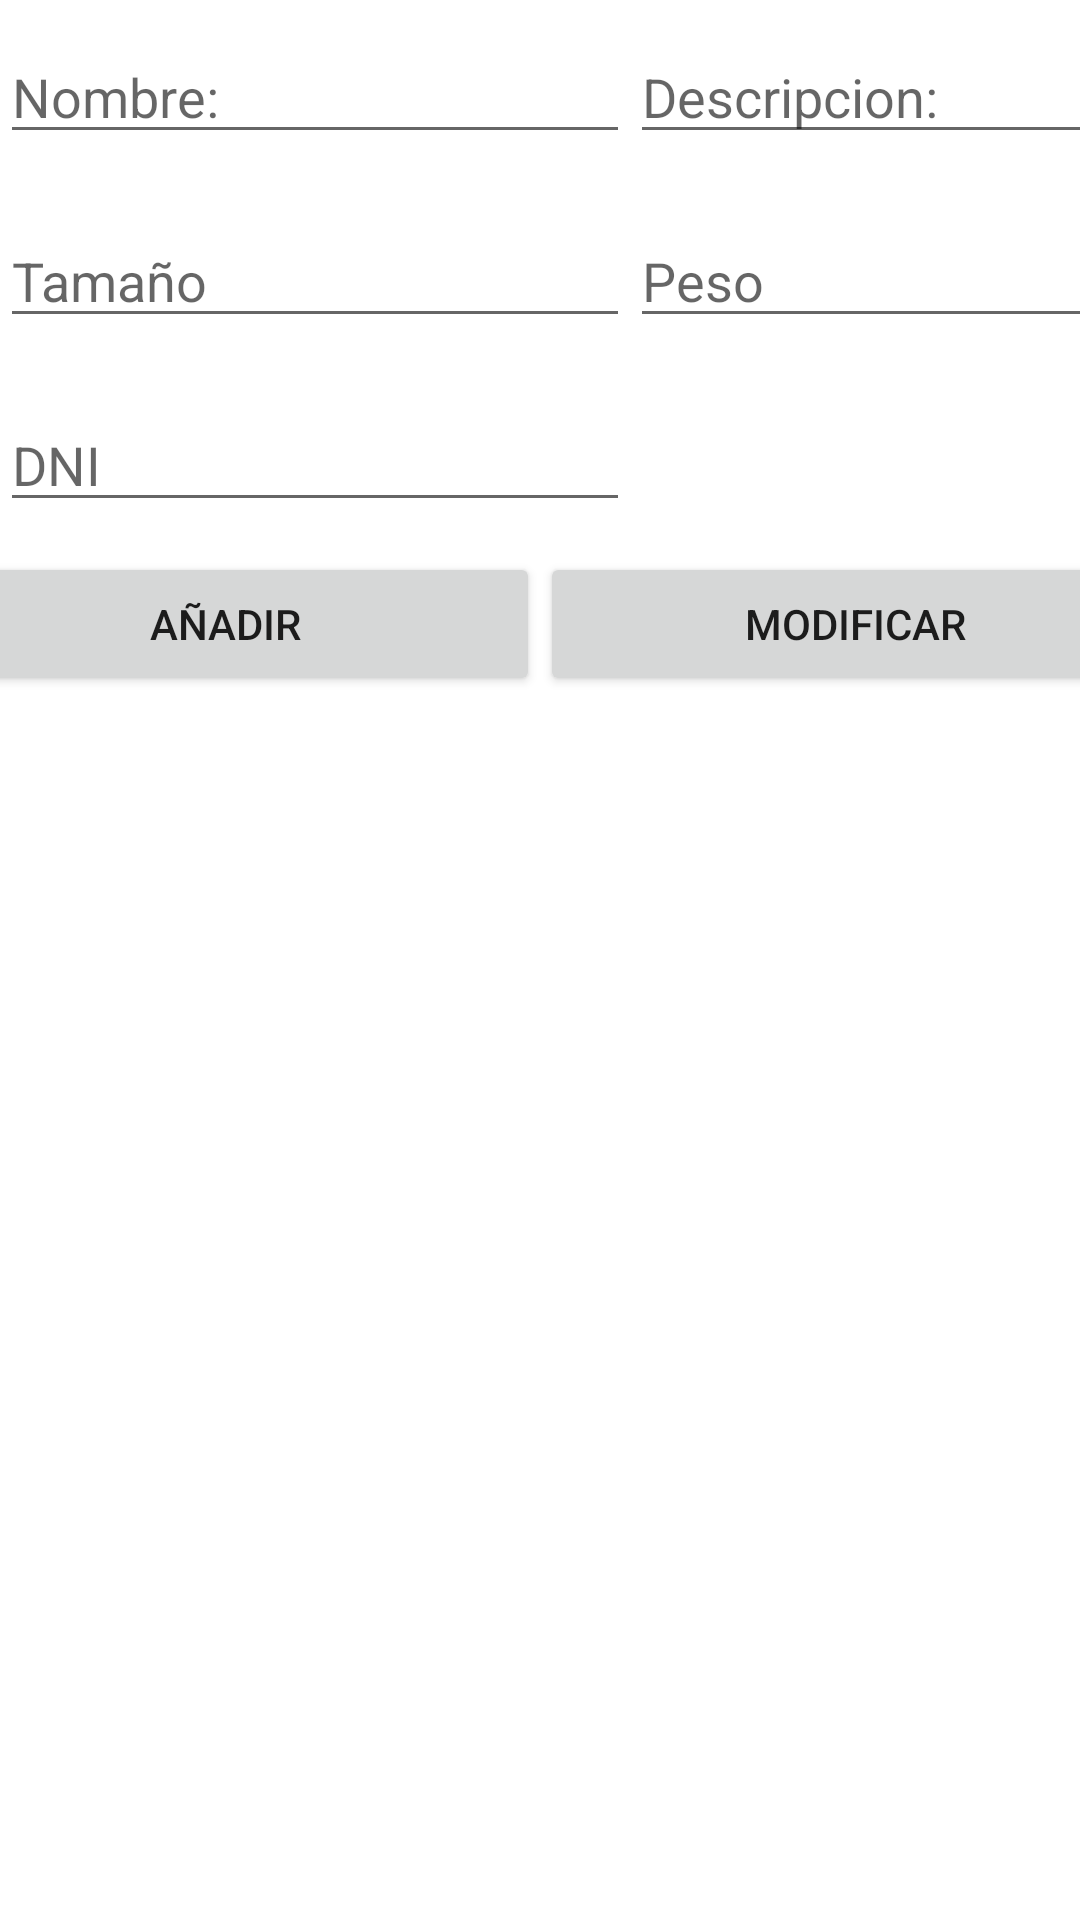

Produce the Android XML layout that renders to this screen, including the resource entries it uses.
<!-- AndroidManifest.xml: application theme Theme.AppFinalPDMSqlite -->
<!-- res/layout/fragment_manejo_trabajos.xml -->
<?xml version="1.0" encoding="utf-8"?>
<FrameLayout xmlns:android="http://schemas.android.com/apk/res/android"
    xmlns:tools="http://schemas.android.com/tools"
    android:layout_width="match_parent"
    android:layout_height="match_parent"
    tools:context="ui.GestionarTrabajosFragment">

    <TableLayout
        android:layout_width="match_parent"
        android:layout_height="match_parent">

        <TableRow
            android:layout_width="match_parent"
            android:layout_height="match_parent"
            android:layout_marginTop="10dp"
            android:layout_marginBottom="10dp">

            <EditText
                android:id="@+id/traNombre"
                android:layout_width="wrap_content"
                android:layout_height="wrap_content"
                android:ems="10"
                android:hint="@string/nombreExpo"
                android:inputType="textPersonName" />

            <EditText
                android:id="@+id/traDescripcion"
                android:layout_width="wrap_content"
                android:layout_height="wrap_content"
                android:ems="10"
                android:hint="@string/descripcion"
                android:inputType="textPersonName" />
        </TableRow>

        <TableRow
            android:layout_width="match_parent"
            android:layout_height="match_parent"
            android:layout_marginTop="10dp"
            android:layout_marginBottom="10dp">

            <EditText
                android:id="@+id/traTamaño"
                android:layout_width="wrap_content"
                android:layout_height="wrap_content"
                android:ems="10"
                android:hint="@string/tamaño"
                android:inputType="textPersonName" />

            <EditText
                android:id="@+id/traPeso"
                android:layout_width="wrap_content"
                android:layout_height="wrap_content"
                android:ems="10"
                android:hint="@string/peso"
                android:inputType="textPersonName" />
        </TableRow>

        <TableRow
            android:layout_width="match_parent"
            android:layout_height="match_parent"
            android:layout_marginTop="10dp"
            android:layout_marginBottom="10dp">

            <EditText
                android:id="@+id/traArtDni"
                android:layout_width="wrap_content"
                android:layout_height="wrap_content"
                android:ems="10"
                android:hint="DNI"
                android:inputType="textPersonName" />
        </TableRow>

        <TableRow
            android:layout_width="match_parent"
            android:layout_height="match_parent"
            android:gravity="center_horizontal">

            <Button
                android:id="@+id/btAddTrab"
                android:layout_width="wrap_content"
                android:layout_height="wrap_content"
                android:text="Añadir" />

            <Button
                android:id="@+id/btModTra"
                android:layout_width="wrap_content"
                android:layout_height="wrap_content"
                android:text="Modificar" />
        </TableRow>


    </TableLayout>
</FrameLayout>
<!-- resources referenced by this layout -->
<resources>
  <string name="descripcion">Descripcion: </string>
  <string name="nombreExpo">Nombre: </string>
  <string name="peso">Peso</string>
  <style name="Theme.AppFinalPDMSqlite" parent="Theme.MaterialComponents.DayNight.DarkActionBar">
          
          <item name="colorPrimary">@color/purple_500</item>
          <item name="colorPrimaryVariant">@color/purple_700</item>
          <item name="colorOnPrimary">@color/white</item>
          
          <item name="colorSecondary">@color/teal_200</item>
          <item name="colorSecondaryVariant">@color/teal_700</item>
          <item name="colorOnSecondary">@color/white</item>
          
          <item name="android:statusBarColor" tools:targetApi="l">?attr/colorPrimaryVariant</item>
          
      </style>
  <!-- not gathered from this repository: default colours our renderer supplied (Android Studio template values) -->
  <color name="purple_500">#FF6200EE</color>
  <color name="purple_700">#FF3700B3</color>
  <color name="teal_200">#FF03DAC5</color>
  <color name="teal_700">#FF018786</color>
  <color name="white">#FFFFFFFF</color>
</resources>
